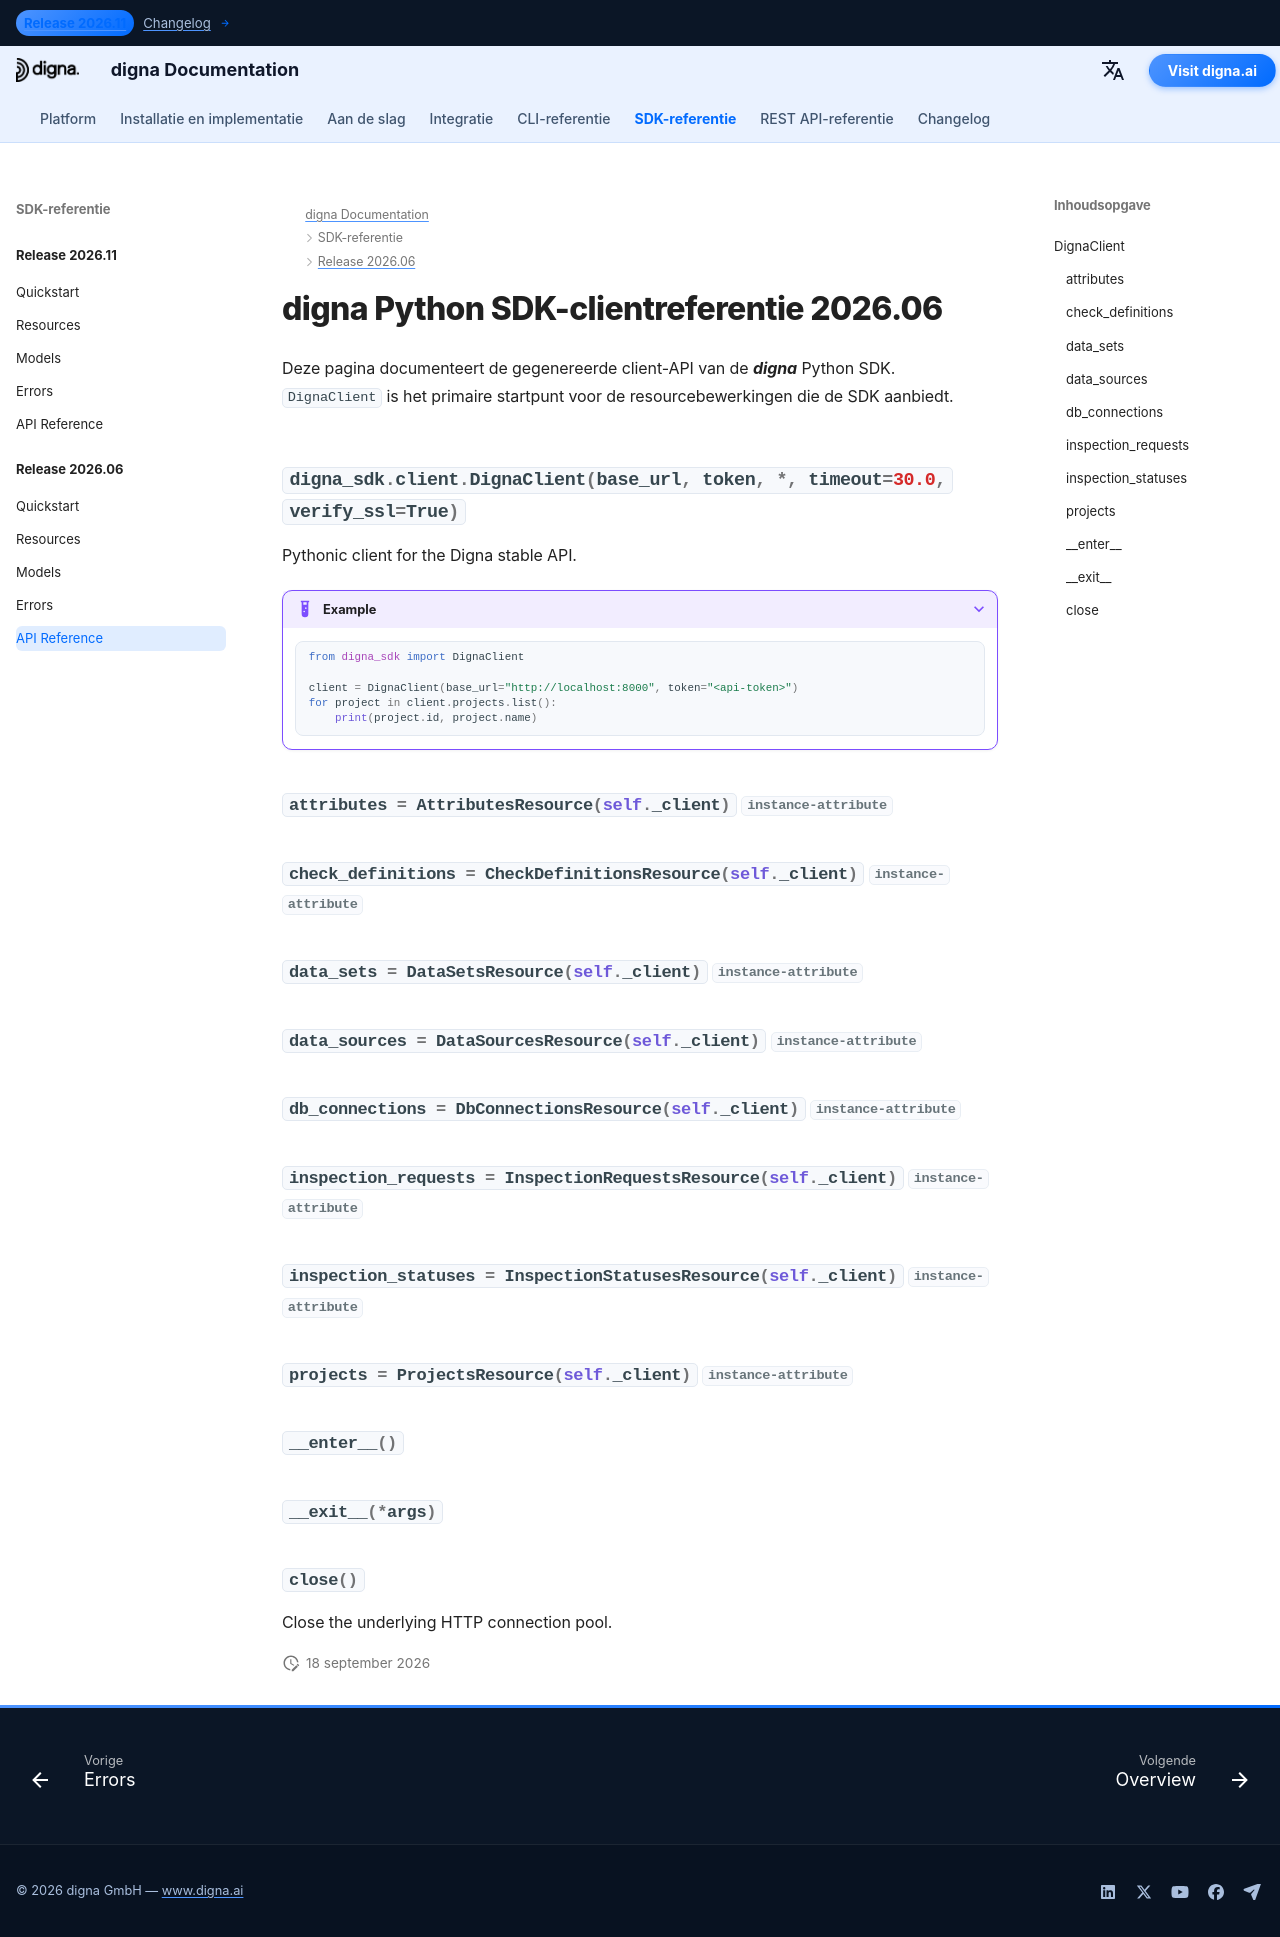

repository: dignaai/digna-docs · page: nl/sdk/Release 2026.06/reference/index.html · generator: mkdocs

---
title: digna Python SDK-clientreferentie 2026.06 | digna Documentatie
description: Client-API-referentie voor digna Python SDK-release 2026.06
image: /assets/logo_square.png
---

# digna Python SDK-clientreferentie 2026.06

Deze pagina documenteert de gegenereerde client-API van de ***digna*** Python SDK. `DignaClient` is het primaire startpunt voor de resourcebewerkingen die de SDK aanbiedt.

::: digna_sdk.client.DignaClient
